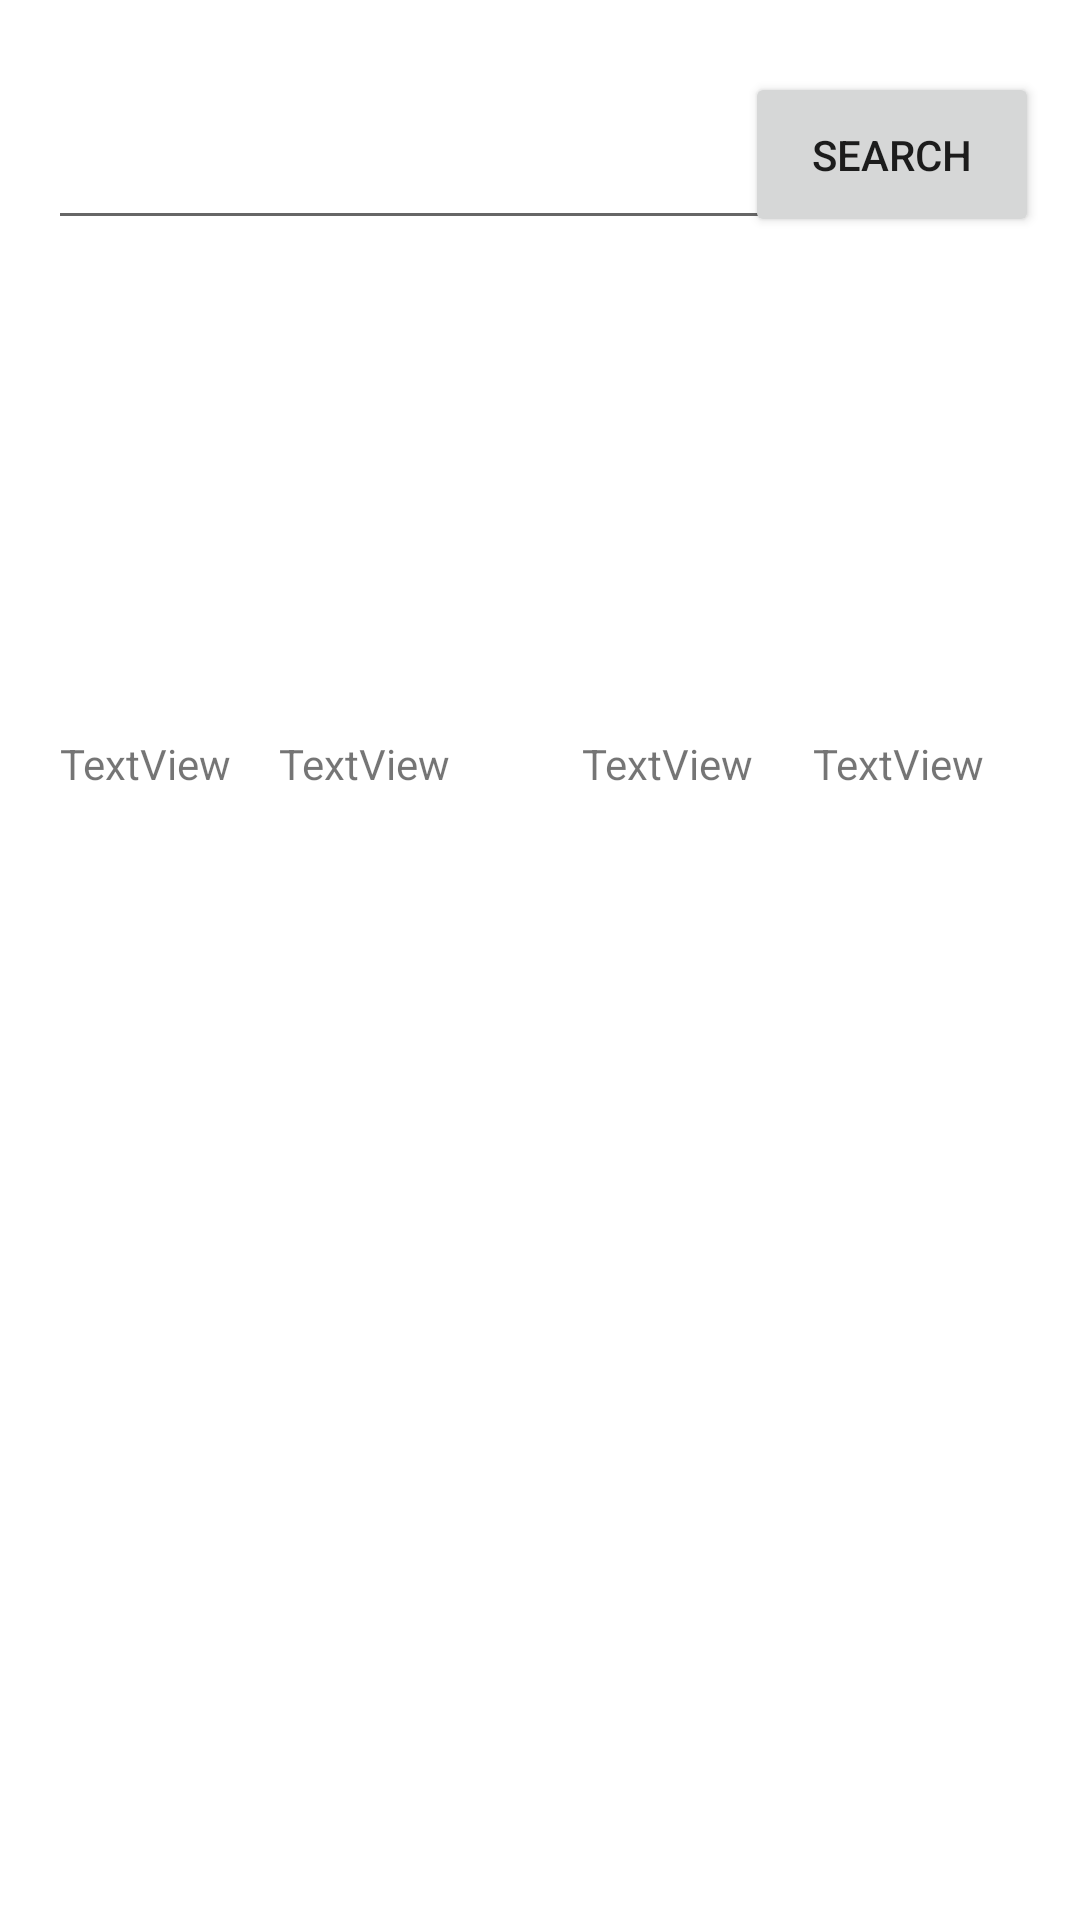

Android layout source for this screen:
<!-- AndroidManifest.xml: application theme Theme.TySearchEditDelete -->
<!-- res/layout/activity_manage_records.xml -->
<?xml version="1.0" encoding="utf-8"?>
<androidx.constraintlayout.widget.ConstraintLayout xmlns:android="http://schemas.android.com/apk/res/android"
    xmlns:app="http://schemas.android.com/apk/res-auto"
    xmlns:tools="http://schemas.android.com/tools"
    android:layout_width="match_parent"
    android:layout_height="match_parent"
    android:orientation="vertical"
    tools:context=".ManageRecords">

    <Button
        android:id="@+id/btnQuery"
        android:layout_width="98dp"
        android:layout_height="55dp"
        android:layout_marginTop="24dp"
        android:text="search"
        app:layout_constraintEnd_toEndOf="parent"
        app:layout_constraintHorizontal_bias="0.948"
        app:layout_constraintStart_toStartOf="parent"
        app:layout_constraintTop_toTopOf="parent" />

    <EditText
        android:id="@+id/edtitemcode"
        android:layout_width="248dp"
        android:layout_height="48dp"
        android:layout_marginStart="16dp"
        android:layout_marginTop="32dp"
        android:ems="10"
        android:inputType="textPersonName"
        app:layout_constraintEnd_toStartOf="@+id/btnQuery"
        app:layout_constraintHorizontal_bias="0.0"
        app:layout_constraintStart_toStartOf="parent"
        app:layout_constraintTop_toTopOf="parent"
        tools:ignore="SpeakableTextPresentCheck" />

    <ListView
        android:id="@+id/listview"
        android:layout_width="369dp"
        android:layout_height="301dp"
        android:layout_marginTop="12dp"
        app:layout_constraintBottom_toBottomOf="parent"
        app:layout_constraintEnd_toEndOf="parent"
        app:layout_constraintStart_toStartOf="parent"
        app:layout_constraintTop_toBottomOf="@+id/textView4" />

    <TextView
        android:id="@+id/textView4"
        android:layout_width="77dp"
        android:layout_height="49dp"

        app:layout_constraintEnd_toEndOf="parent"
        app:layout_constraintHorizontal_bias="0.125"
        app:layout_constraintStart_toStartOf="parent"
        app:layout_constraintTop_toBottomOf="@+id/edtitemcode" />

    <TextView
        android:id="@+id/txt_gender"
        android:layout_width="wrap_content"
        android:layout_height="wrap_content"
        android:layout_marginTop="116dp"
        android:layout_marginEnd="20dp"
        android:text="TextView"
        app:layout_constraintEnd_toStartOf="@+id/tv_default"
        app:layout_constraintTop_toBottomOf="@+id/textView4" />

    <TextView
        android:id="@+id/txt_civilStatus"
        android:layout_width="wrap_content"
        android:layout_height="wrap_content"
        android:layout_marginTop="116dp"
        android:layout_marginEnd="44dp"
        android:text="TextView"
        app:layout_constraintEnd_toStartOf="@+id/txt_gender"
        app:layout_constraintTop_toBottomOf="@+id/textView4" />

    <TextView
        android:id="@+id/tv_default"
        android:layout_width="wrap_content"
        android:layout_height="wrap_content"
        android:layout_marginTop="116dp"
        android:layout_marginEnd="32dp"
        android:text="TextView"
        app:layout_constraintEnd_toEndOf="parent"
        app:layout_constraintTop_toBottomOf="@+id/textView4" />

    <TextView
        android:id="@+id/txt_ID"
        android:layout_width="wrap_content"
        android:layout_height="wrap_content"
        android:layout_marginTop="116dp"
        android:text="TextView"
        app:layout_constraintEnd_toStartOf="@+id/txt_civilStatus"
        app:layout_constraintHorizontal_bias="0.556"
        app:layout_constraintStart_toStartOf="parent"
        app:layout_constraintTop_toBottomOf="@+id/textView4" />

</androidx.constraintlayout.widget.ConstraintLayout>
<!-- resources referenced by this layout -->
<resources>
  <style name="Theme.TySearchEditDelete" parent="Theme.MaterialComponents.DayNight.DarkActionBar">
          
          <item name="colorPrimary">@color/purple_500</item>
          <item name="colorPrimaryVariant">@color/purple_700</item>
          <item name="colorOnPrimary">@color/white</item>
          
          <item name="colorSecondary">@color/teal_200</item>
          <item name="colorSecondaryVariant">@color/teal_700</item>
          <item name="colorOnSecondary">@color/black</item>
          
          <item name="android:statusBarColor" tools:targetApi="l">?attr/colorPrimaryVariant</item>
          
      </style>
  <!-- not gathered from this repository: default colours our renderer supplied (Android Studio template values) -->
  <color name="purple_500">#FF6200EE</color>
  <color name="purple_700">#FF3700B3</color>
  <color name="teal_200">#FF03DAC5</color>
  <color name="teal_700">#FF018786</color>
  <color name="black">#FF000000</color>
  <color name="white">#FFFFFFFF</color>
</resources>
